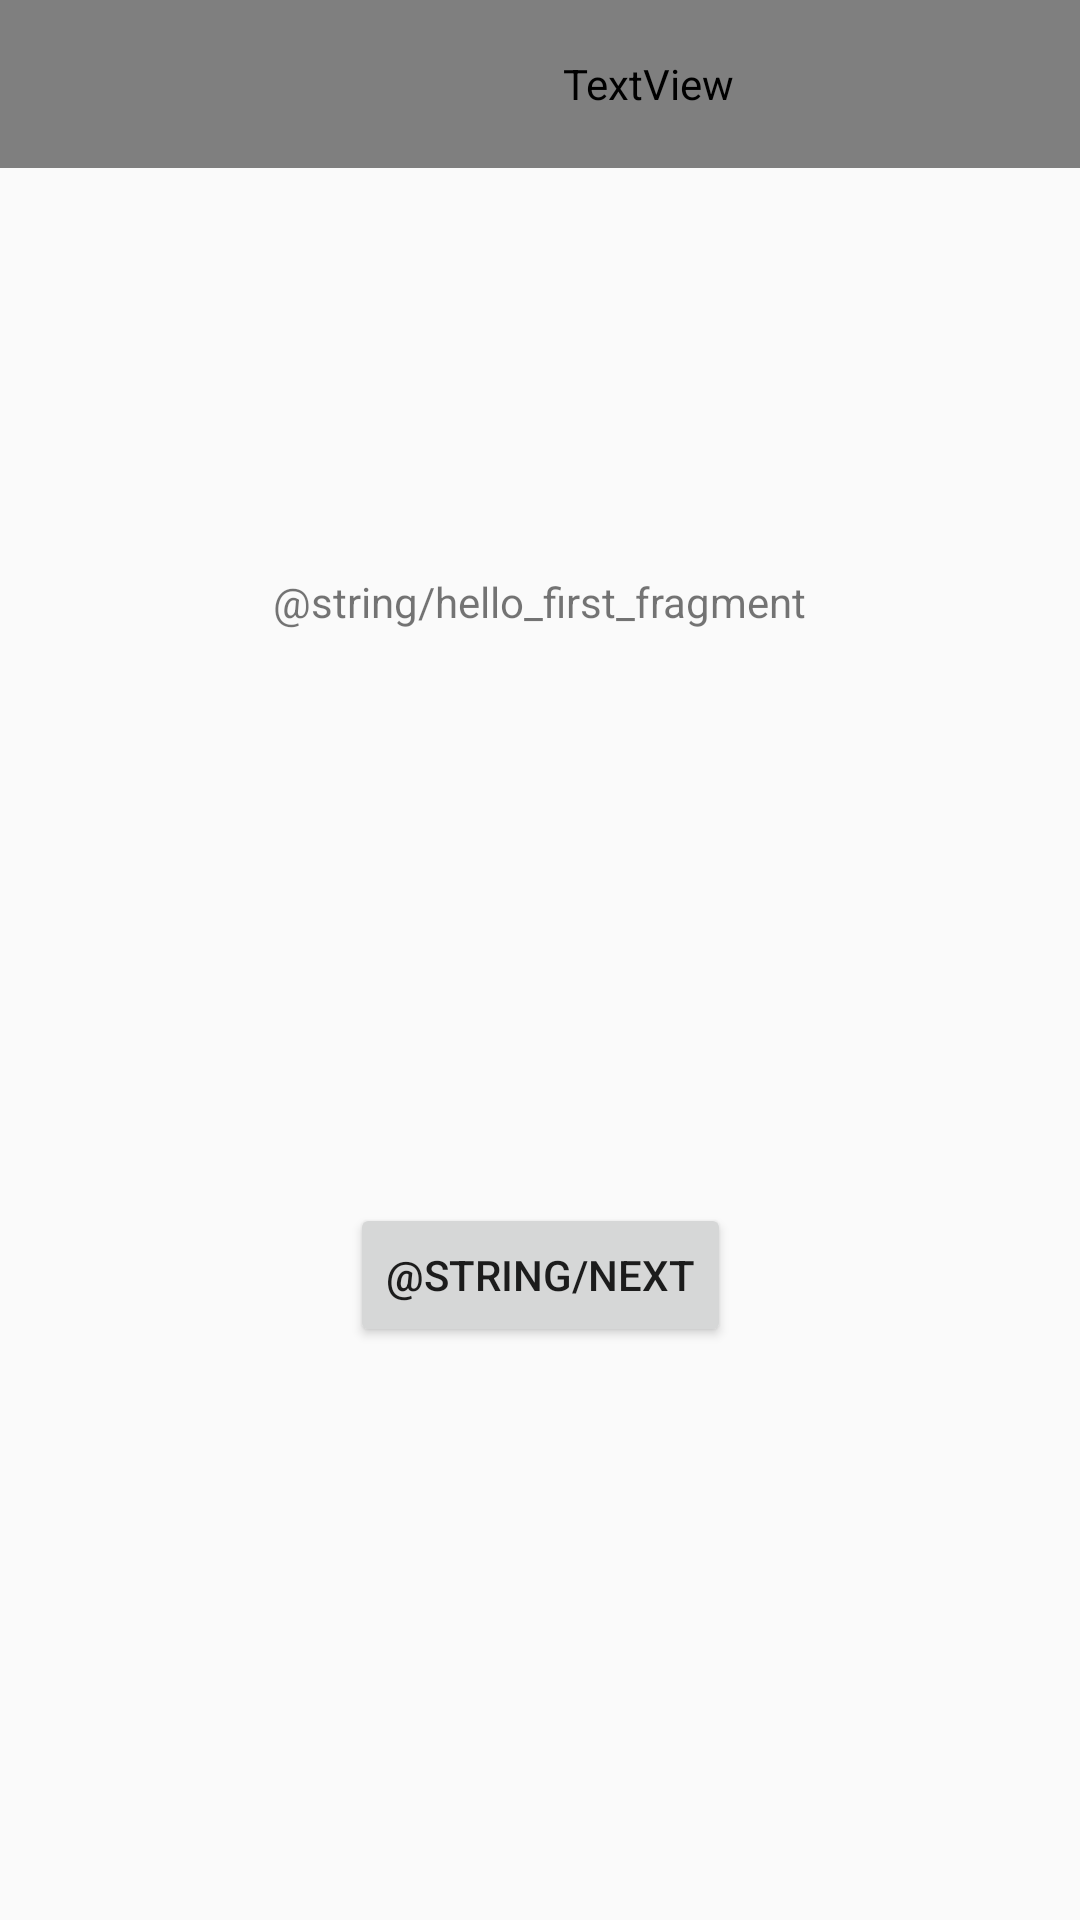

Android layout source for this screen:
<!-- AndroidManifest.xml: application theme AppTheme -->
<!-- res/layout/fragment_first.xml -->
<?xml version="1.0" encoding="utf-8"?>
<androidx.constraintlayout.widget.ConstraintLayout xmlns:android="http://schemas.android.com/apk/res/android"
    xmlns:app="http://schemas.android.com/apk/res-auto"
    xmlns:tools="http://schemas.android.com/tools"
    android:layout_width="match_parent"
    android:layout_height="match_parent"
    tools:context=".ui.FirstFragment">

    <include layout="@layout/include_toolbar" />

    <TextView
        android:id="@+id/textview_first"
        android:layout_width="wrap_content"
        android:layout_height="wrap_content"
        android:text="@string/hello_first_fragment"
        app:layout_constraintBottom_toTopOf="@id/button_first"
        app:layout_constraintEnd_toEndOf="parent"
        app:layout_constraintStart_toStartOf="parent"
        app:layout_constraintTop_toTopOf="parent" />

    <Button
        android:id="@+id/button_first"
        android:layout_width="wrap_content"
        android:layout_height="wrap_content"
        android:text="@string/next"
        app:layout_constraintBottom_toBottomOf="parent"
        app:layout_constraintEnd_toEndOf="parent"
        app:layout_constraintStart_toStartOf="parent"
        app:layout_constraintTop_toBottomOf="@id/textview_first" />
</androidx.constraintlayout.widget.ConstraintLayout>
<!-- res/layout/include_toolbar.xml (included above) -->
<?xml version="1.0" encoding="utf-8"?>
<TextView xmlns:android="http://schemas.android.com/apk/res/android"
    xmlns:tools="http://schemas.android.com/tools"
    android:layout_width="match_parent"
    android:layout_height="?attr/actionBarSize"
    android:gravity="center_vertical"
    android:paddingStart="72dp"
    android:text="@string/toolbar_title"
    android:textAppearance="@style/TextAppearance.Toolbar"
    tools:ignore="RtlSymmetry" />
<!-- resources referenced by this layout -->
<resources>
  <string name="toolbar_title">Rates</string>
  <style name="TextAppearance.Toolbar">
          <item name="android:textSize">20sp</item>
          <item name="android:textColor">@color/toolbar_black</item>
      </style>
  <style name="AppTheme" parent="Theme.AppCompat.Light.DarkActionBar">
          <item name="colorPrimary">@color/colorPrimary</item>
          <item name="colorPrimaryDark">@color/colorPrimaryDark</item>
          <item name="colorAccent">@color/colorAccent</item>
      </style>
  <color name="colorPrimary">#6200EE</color>
  <color name="colorPrimaryDark">#3700B3</color>
  <color name="colorAccent">#03DAC5</color>
</resources>
